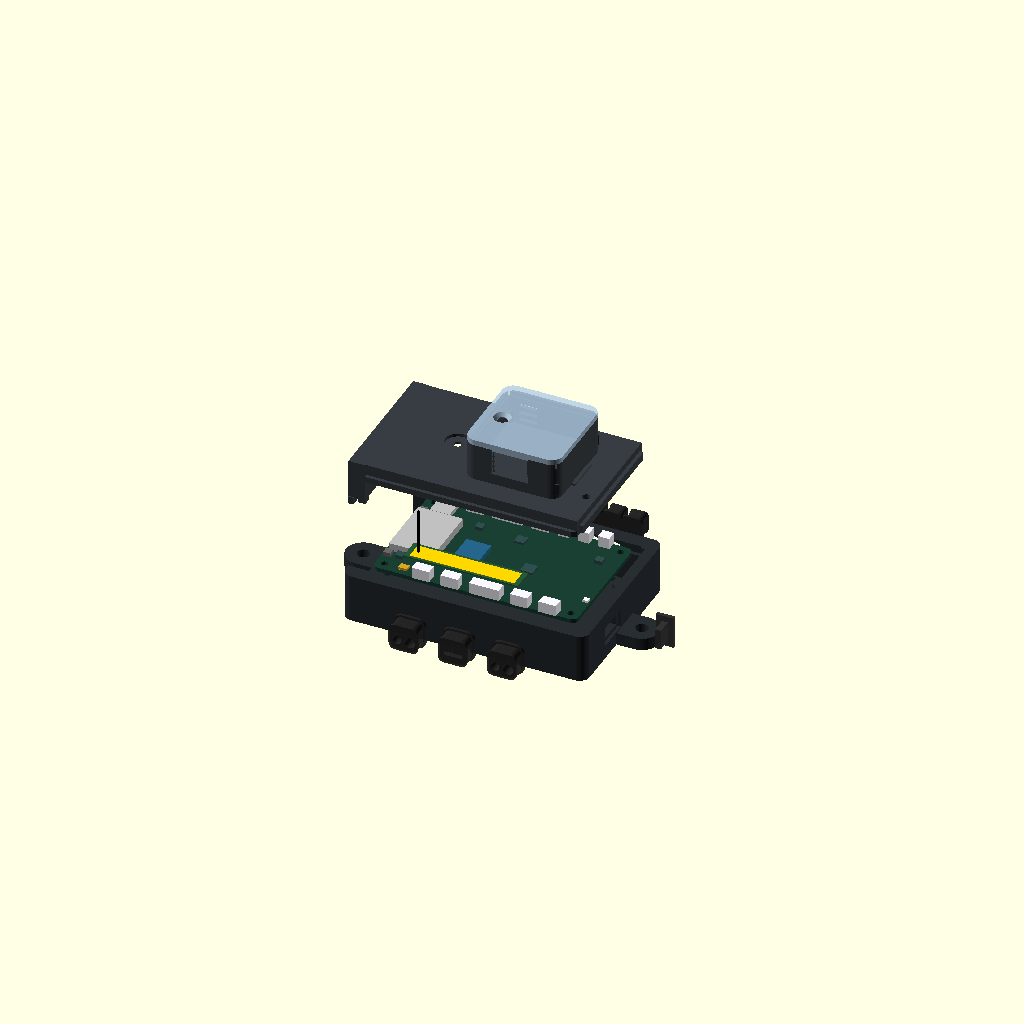
Cell 1 — every parameter at its default value.
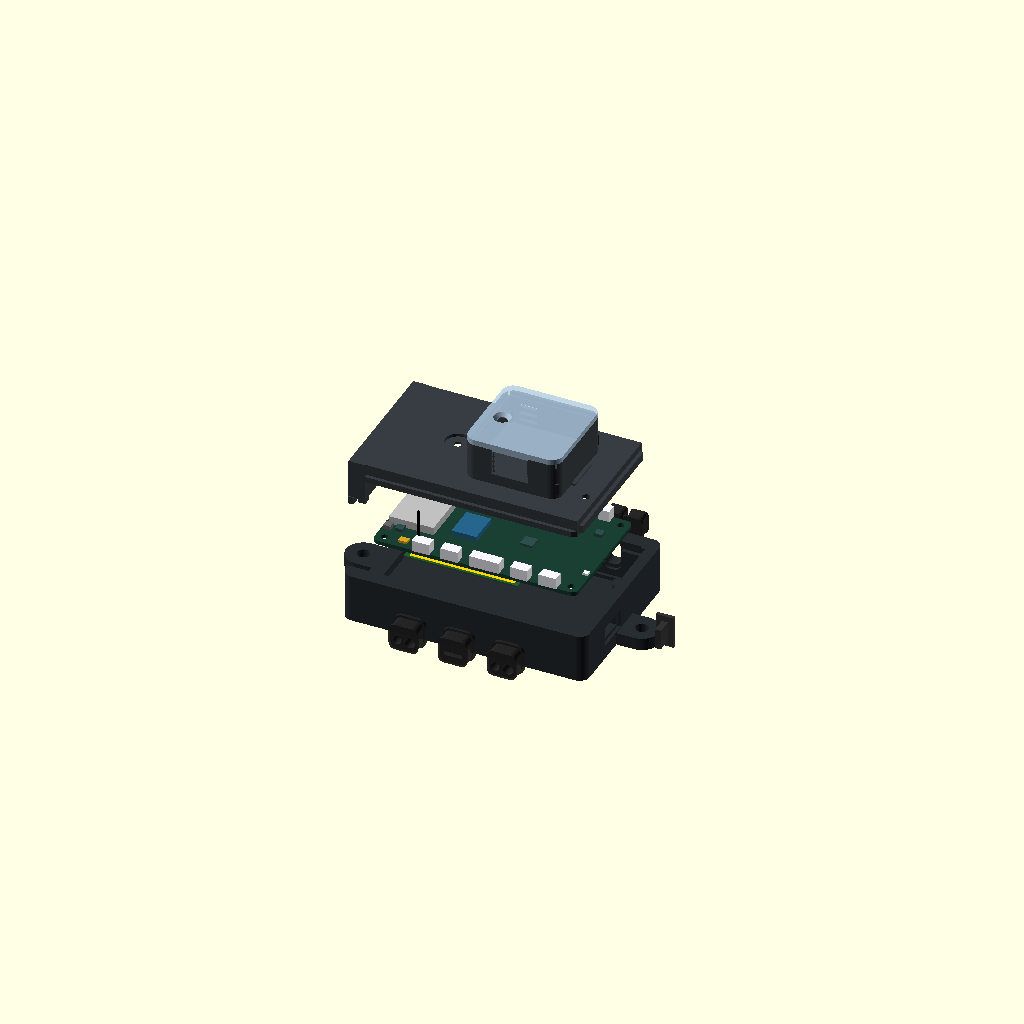
Cell 2 — EXPLODE_PCB_Z set to 24, the other parameters unchanged.
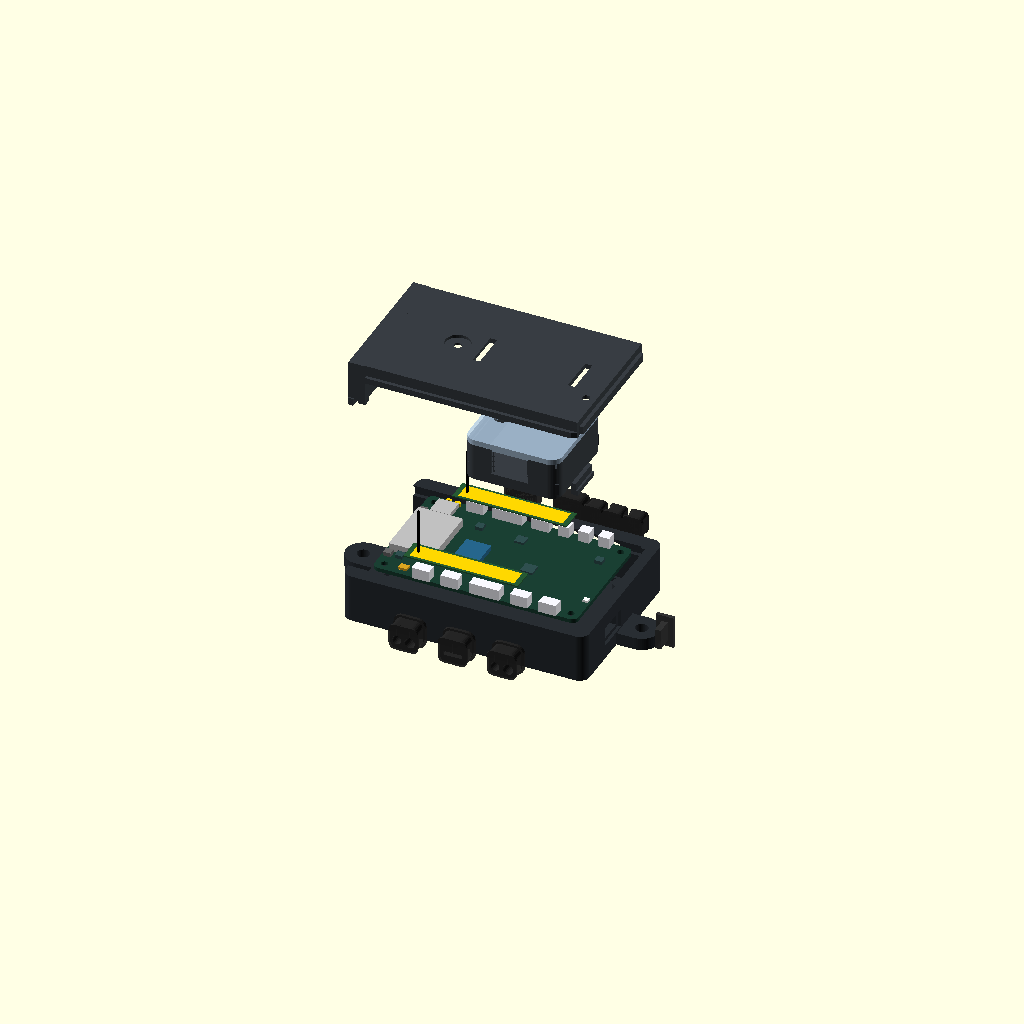
Cell 3 — EXPLODE_LID_Z set to 88, the other parameters unchanged.
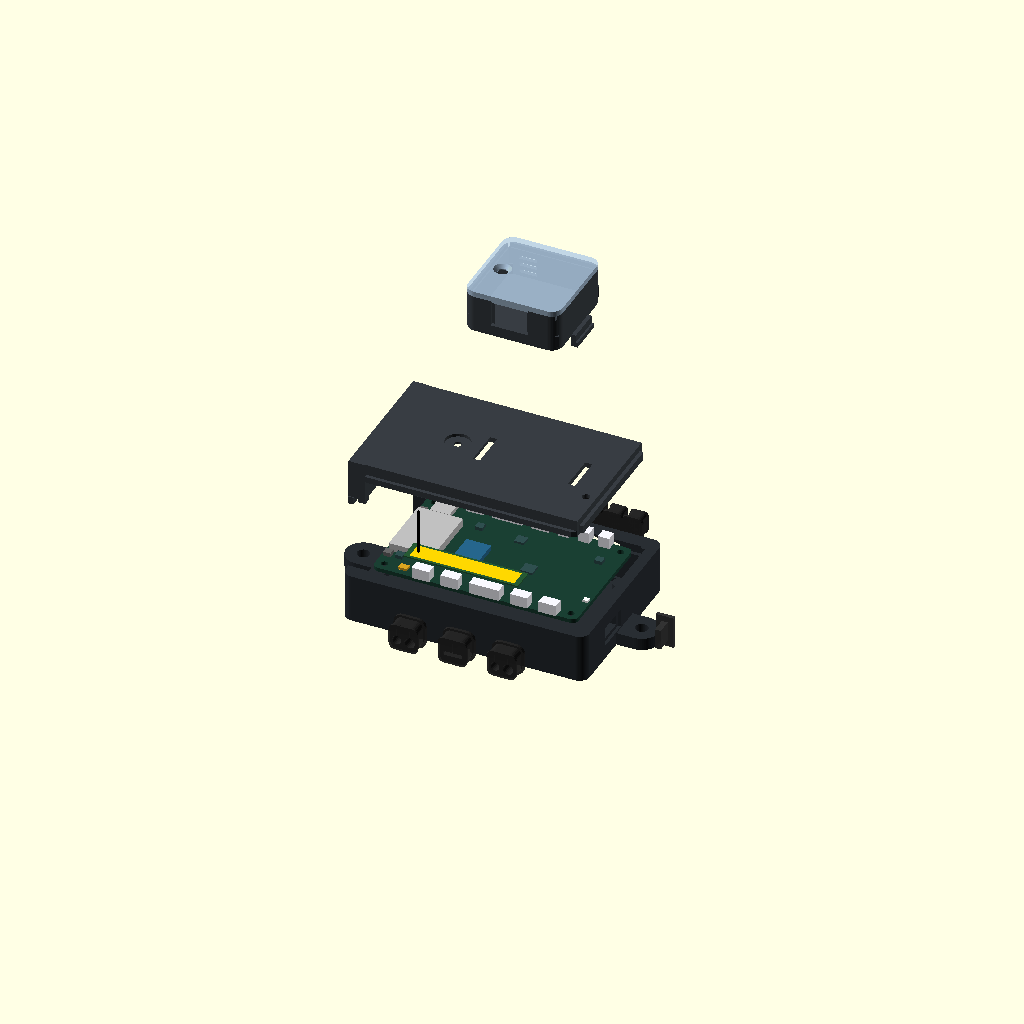
Cell 4 — EXPLODE_PUCK_Z set to 132, the other parameters unchanged.
All cells are drawn from one camera (rotation 55°, 0°, 25°, orthographic, colour scheme Cornfield), so only the parameter changes between them.
The OpenSCAD source (hardware/cad/scad/04_front_node/99_front_node_assembly.scad):
// =============================================================================
// OpenMotorBridge - Universal Front Node: Exploded 3D Assembly View (v10.0)
// =============================================================================
// File: hardware/cad/scad/04_front_node/99_front_node_assembly.scad
// Description: Multi-tier exploded view demonstrating the v10.0 Monocoque Slide-In
//              architecture, PCBA 05 v10 integration, dual Wi-Fi 6E antennas
//              (flex and internal stub support), L-Slide Lid, and snap-on Sensor Puck.
// =============================================================================

include <../00_common/parameters.scad>;
use <00_front_node_tub.scad>;
use <01_front_node_lid.scad>;
use <parts/005_cable_combs.scad>;
use <parts/006_dummy_front_node_pcb.scad>;
use <parts/sensor_puck_environmental.scad>;
use <03_front_node_usbc_plug.scad>;

// Exploded offsets along Z
EXPLODE_PCB_Z      = 12.0;
EXPLODE_ANTENNA_Z  = 28.0;
EXPLODE_LID_Z      = 44.0;
EXPLODE_PUCK_Z     = 66.0;

// Dummy Taoglas FXP73 / Molex Wi-Fi 6E Flex Antenna (46 x 9 x 0.5 mm)
module dummy_wifi_flex_antenna() {
    color([0.15, 0.35, 0.20]) // Dark green flex substrate
        cube([46.0, 9.0, 0.5], center=false);
    color("gold") // Exposed radiating dipole trace
        translate([2.0, 1.0, 0.5])
            cube([42.0, 7.0, 0.05], center=false);
    color("black") // U.FL miniature coax lead
        translate([4.0, 4.5, 0.5])
            cylinder(r=0.6, h=18.0, $fn=16);
}

// Dummy Internal Omnidirectional Stub Antenna (Ø 6.5 mm x 32 mm)
module dummy_wifi_stub_antenna() {
    color("black") {
        rotate([0, 90, 0])
            cylinder(r=3.25, h=32.0, center=false, $fn=24);
        // Coaxial lead
        translate([0, 0, 0])
            cylinder(r=0.6, h=16.0, center=false, $fn=16);
    }
}

module front_node_exploded_assembly() {
    ch_x_start = FRONT_NODE_WALL + 3.5; // 6.0 mm
    ch_y_start = FRONT_NODE_WALL + 3.5; // 6.0 mm
    pcb_x = ch_x_start + (FRONT_NODE_CHAMBER_L - FRONT_NODE_PCB_L)/2.0; // 8.0 mm
    pcb_y = ch_y_start + (FRONT_NODE_CHAMBER_W - FRONT_NODE_PCB_W)/2.0; // 9.0 mm

    // 1. Lower Monocoque Tub (Base level)
    color([0.16, 0.18, 0.20])
        front_node_lower_tub();
        
    // 2. Gore ePTFE Acoustic Vent Membrane (under the tub floor, aligned with MK1 at 11.20, 3.70)
    color("white")
        translate([pcb_x + 11.20, pcb_y + 3.70, -1.0])
            cylinder(r=FRONT_NODE_MIC_MEMB_R, h=0.2, center=false);
            
    // 3. Universal Front Node PCB Assembly (centered on standoffs)
    translate([pcb_x, pcb_y, FRONT_NODE_WALL + FRONT_NODE_STANDOFF_H + EXPLODE_PCB_Z])
        dummy_front_node_pcb();
        
    // 4. Dual Wi-Fi 6E Antennas for ESP32-E22 (2x2 MIMO 5/6 GHz)
    // Antenna 1: North longitudinal flex antenna (Bay 1)
    translate([ch_x_start + 15.0, ch_y_start + FRONT_NODE_CHAMBER_W - 11.5, EXPLODE_ANTENNA_Z])
        dummy_wifi_flex_antenna();

    // Antenna 2: South longitudinal flex antenna (Bay 2)
    translate([ch_x_start + 15.0, ch_y_start + 2.5, EXPLODE_ANTENNA_Z])
        dummy_wifi_flex_antenna();

    // 5. South Cockpit TPU Cable Boot (floating forwards along -Y)
    translate([0, -18.0, 0])
        front_node_south_cable_boot_installed();
        
    // 6. North Vehicle TPU Cable Boot (floating rearwards along +Y)
    translate([0, 18.0, 0])
        front_node_north_cable_boot_installed();
        
    // 7. USB-C Protective Plug (floating East, right flank)
    translate([FRONT_NODE_OUTER_L + 18.0, 24.1, FRONT_NODE_WALL + FRONT_NODE_STANDOFF_H + FRONT_NODE_PCB_H + 1.8])
        rotate([0, 90, 90])
            front_node_usbc_plug();
            
    // 8. Monocoque L-Slide Lid (v10 with guide tongues & Heckwand)
    color([0.22, 0.24, 0.26])
        translate([0, 0, EXPLODE_LID_Z])
            front_node_upper_lid();

    // 9. Modular Snap-On Environmental Sensor Puck (u-blox SAM-M10Q, TMP117, OPT3001, rotated so port faces South towards SENSOR port)
    translate([ch_x_start + 55.0, ch_y_start + 28.0, EXPLODE_PUCK_Z])
        rotate([0, 0, -90])
            translate([-19.0, -19.0, 0])
                sensor_puck_environmental_assembly();
}

front_node_exploded_assembly();
Customizer parameters (derived from the source; name, type, default, range or options):
EXPLODE_PCB_Z: number, default 12
EXPLODE_ANTENNA_Z: number, default 28
EXPLODE_LID_Z: number, default 44
EXPLODE_PUCK_Z: number, default 66
